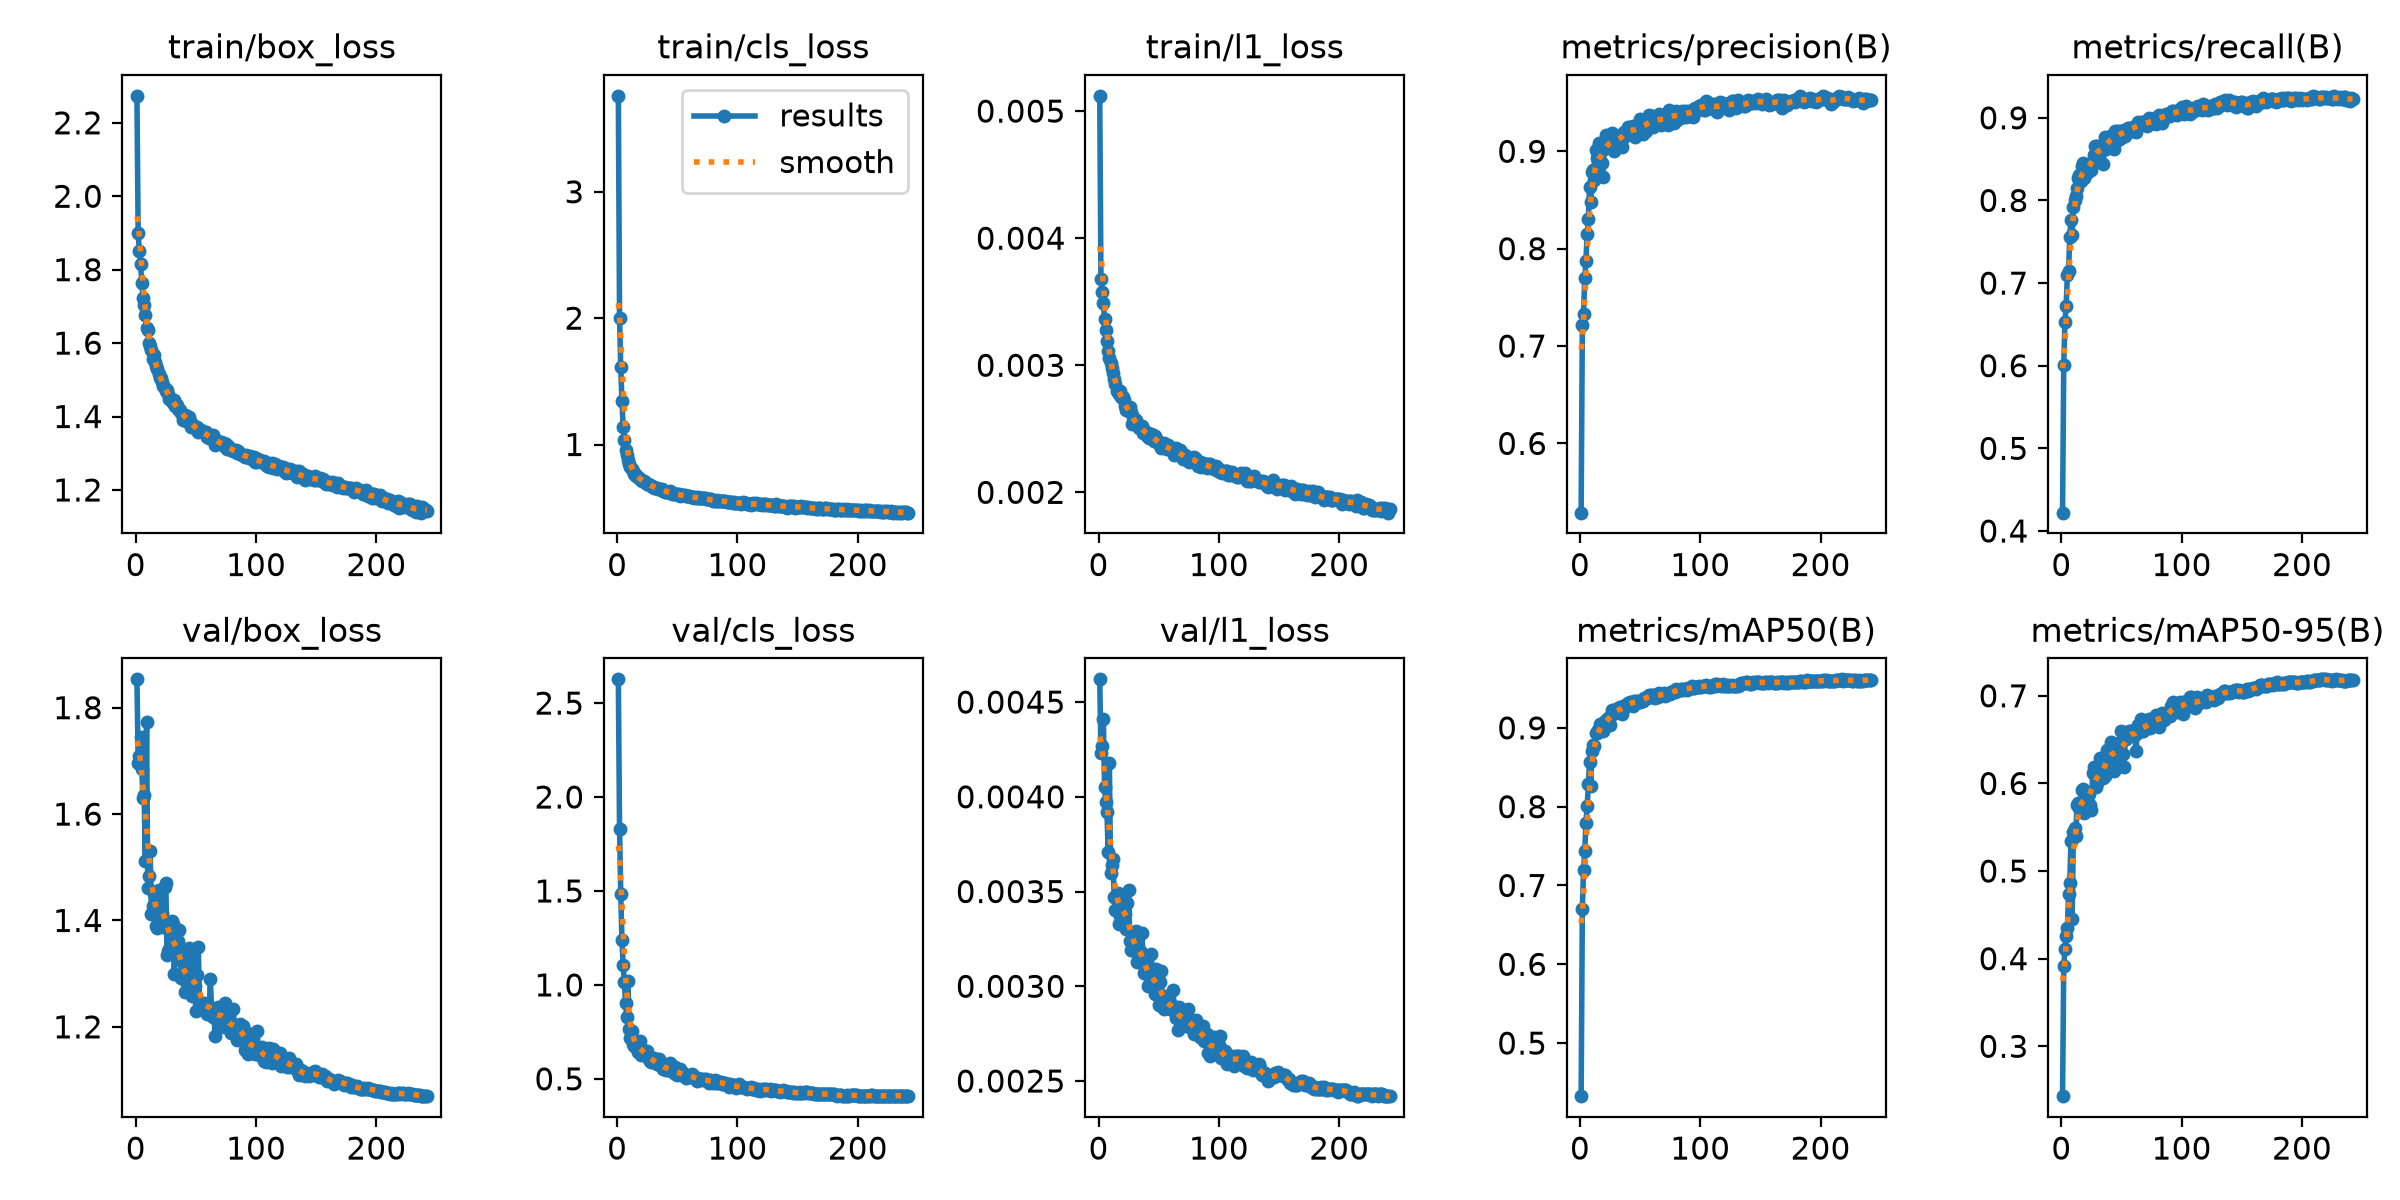

The table this chart was drawn from, first rows:
epoch, time, train/box_loss, train/cls_loss, train/l1_loss, metrics/precision(B), metrics/recall(B), metrics/mAP50(B), metrics/mAP50-95(B), val/box_loss, val/cls_loss, val/l1_loss, lr/pg0, lr/pg1, lr/pg2, lr/pg3, lr/pg4, lr/pg5, lr/pg6, lr/pg7
1, 34.29, 2.273, 3.759, 0.00512, 0.5289, 0.4222, 0.4327, 0.2431, 1.853, 2.626, 0.00462, 0.009925, 0.003308, 0.009925, 0.003308, 0.009925, 0.003308, 0.009925, 0.003308
2, 56.96, 1.899, 2.003, 0.00368, 0.7216, 0.6009, 0.6699, 0.3913, 1.697, 1.832, 0.00423, 0.01989, 0.006628, 0.01989, 0.006628, 0.01989, 0.006628, 0.01989, 0.006628
3, 79.01, 1.852, 1.614, 0.00358, 0.7325, 0.6534, 0.7196, 0.4116, 1.708, 1.483, 0.00427, 0.02981, 0.009935, 0.02981, 0.009935, 0.02981, 0.009935, 0.02981, 0.009935
4, 101.1, 1.816, 1.343, 0.00349, 0.7703, 0.6725, 0.7442, 0.4258, 1.746, 1.239, 0.00441, 0.02982, 0.009941, 0.02982, 0.009941, 0.02982, 0.009941, 0.02982, 0.009941
5, 123, 1.764, 1.139, 0.00336, 0.7878, 0.7093, 0.7793, 0.435, 1.685, 1.105, 0.00405, 0.02976, 0.009921, 0.02976, 0.009921, 0.02976, 0.009921, 0.02976, 0.009921
6, 145.1, 1.724, 1.034, 0.00328, 0.8151, 0.7142, 0.8002, 0.4736, 1.631, 1.016, 0.00397, 0.0297, 0.009901, 0.0297, 0.009901, 0.0297, 0.009901, 0.0297, 0.009901
7, 167.2, 1.705, 0.9552, 0.00319, 0.83, 0.7558, 0.8289, 0.486, 1.636, 0.9019, 0.00392, 0.02964, 0.009881, 0.02964, 0.009881, 0.02964, 0.009881, 0.02964, 0.009881
8, 189.3, 1.678, 0.9132, 0.00311, 0.8631, 0.7765, 0.8561, 0.5345, 1.511, 0.8272, 0.00371, 0.02958, 0.009861, 0.02958, 0.009861, 0.02958, 0.009861, 0.02958, 0.009861
9, 211.3, 1.642, 0.8752, 0.00306, 0.8475, 0.7582, 0.8262, 0.445, 1.773, 1.02, 0.00418, 0.02952, 0.009842, 0.02952, 0.009842, 0.02952, 0.009842, 0.02952, 0.009842
10, 233.1, 1.635, 0.8437, 0.00302, 0.8783, 0.792, 0.8707, 0.5448, 1.461, 0.7643, 0.0036, 0.02947, 0.009822, 0.02947, 0.009822, 0.02947, 0.009822, 0.02947, 0.009822
11, 254.8, 1.601, 0.8198, 0.00298, 0.881, 0.8002, 0.8787, 0.5491, 1.484, 0.7163, 0.00364, 0.02941, 0.009802, 0.02941, 0.009802, 0.02941, 0.009802, 0.02941, 0.009802
12, 276.8, 1.593, 0.807, 0.00294, 0.8706, 0.806, 0.8764, 0.5396, 1.531, 0.7561, 0.00367, 0.02935, 0.009782, 0.02935, 0.009782, 0.02935, 0.009782, 0.02935, 0.009782
13, 298.6, 1.582, 0.7885, 0.00289, 0.9012, 0.8151, 0.893, 0.5749, 1.412, 0.6869, 0.00347, 0.02929, 0.009762, 0.02929, 0.009762, 0.02929, 0.009762, 0.02929, 0.009762
14, 320.6, 1.557, 0.7644, 0.00285, 0.8929, 0.8269, 0.8941, 0.5774, 1.428, 0.6737, 0.0034, 0.02923, 0.009743, 0.02923, 0.009743, 0.02923, 0.009743, 0.02923, 0.009743
15, 342.6, 1.569, 0.7659, 0.0028, 0.8885, 0.8303, 0.8968, 0.5719, 1.449, 0.698, 0.00346, 0.02917, 0.009723, 0.02917, 0.009723, 0.02917, 0.009723, 0.02917, 0.009723
16, 364.5, 1.548, 0.7505, 0.00279, 0.9088, 0.8233, 0.8985, 0.5746, 1.432, 0.6864, 0.00349, 0.02911, 0.009703, 0.02911, 0.009703, 0.02911, 0.009703, 0.02911, 0.009703
17, 386.4, 1.538, 0.7433, 0.00277, 0.898, 0.8411, 0.9052, 0.5924, 1.39, 0.6425, 0.00333, 0.02905, 0.009683, 0.02905, 0.009683, 0.02905, 0.009683, 0.02905, 0.009683
18, 408.4, 1.529, 0.7317, 0.0028, 0.888, 0.8448, 0.9046, 0.5936, 1.386, 0.6423, 0.00337, 0.02899, 0.009663, 0.02899, 0.009663, 0.02899, 0.009663, 0.02899, 0.009663
19, 430.1, 1.516, 0.7257, 0.00275, 0.8734, 0.8268, 0.8956, 0.5667, 1.457, 0.7018, 0.00348, 0.02893, 0.009644, 0.02893, 0.009644, 0.02893, 0.009644, 0.02893, 0.009644
20, 451.9, 1.504, 0.718, 0.00275, 0.9026, 0.8434, 0.9071, 0.5842, 1.411, 0.6296, 0.00347, 0.02887, 0.009624, 0.02887, 0.009624, 0.02887, 0.009624, 0.02887, 0.009624
21, 473.6, 1.506, 0.7146, 0.00273, 0.9062, 0.8336, 0.9073, 0.5785, 1.415, 0.6604, 0.00334, 0.02881, 0.009604, 0.02881, 0.009604, 0.02881, 0.009604, 0.02881, 0.009604
22, 495.3, 1.494, 0.7078, 0.00268, 0.9163, 0.8355, 0.9104, 0.5866, 1.415, 0.6349, 0.00338, 0.02875, 0.009584, 0.02875, 0.009584, 0.02875, 0.009584, 0.02875, 0.009584
23, 517.2, 1.484, 0.7017, 0.00265, 0.9119, 0.841, 0.9122, 0.588, 1.387, 0.6388, 0.0033, 0.02869, 0.009564, 0.02869, 0.009564, 0.02869, 0.009564, 0.02869, 0.009564
24, 539.1, 1.477, 0.6924, 0.00265, 0.9075, 0.8421, 0.9107, 0.5749, 1.464, 0.6418, 0.00344, 0.02863, 0.009545, 0.02863, 0.009545, 0.02863, 0.009545, 0.02863, 0.009545
25, 560.9, 1.47, 0.6888, 0.00264, 0.9048, 0.8368, 0.9039, 0.5694, 1.471, 0.6476, 0.00351, 0.02857, 0.009525, 0.02857, 0.009525, 0.02857, 0.009525, 0.02857, 0.009525
26, 582.7, 1.471, 0.6887, 0.00267, 0.9091, 0.8483, 0.9165, 0.6121, 1.335, 0.6107, 0.00324, 0.02851, 0.009505, 0.02851, 0.009505, 0.02851, 0.009505, 0.02851, 0.009505
27, 604.4, 1.463, 0.682, 0.00263, 0.9184, 0.8549, 0.9225, 0.6186, 1.342, 0.5953, 0.00319, 0.02846, 0.009485, 0.02846, 0.009485, 0.02846, 0.009485, 0.02846, 0.009485
28, 626.2, 1.449, 0.6728, 0.00254, 0.9007, 0.8657, 0.922, 0.6094, 1.347, 0.5882, 0.00319, 0.0284, 0.009465, 0.0284, 0.009465, 0.0284, 0.009465, 0.0284, 0.009465
29, 648, 1.445, 0.6755, 0.00259, 0.9119, 0.854, 0.9187, 0.596, 1.393, 0.6065, 0.00322, 0.02834, 0.009446, 0.02834, 0.009446, 0.02834, 0.009446, 0.02834, 0.009446
30, 669.8, 1.443, 0.6674, 0.00254, 0.9076, 0.8658, 0.9223, 0.6009, 1.398, 0.6006, 0.00326, 0.02828, 0.009426, 0.02828, 0.009426, 0.02828, 0.009426, 0.02828, 0.009426
31, 691.6, 1.438, 0.656, 0.00257, 0.9137, 0.8609, 0.9226, 0.6049, 1.393, 0.6105, 0.00329, 0.02822, 0.009406, 0.02822, 0.009406, 0.02822, 0.009406, 0.02822, 0.009406
32, 713.4, 1.444, 0.6591, 0.00253, 0.9141, 0.8632, 0.9251, 0.6292, 1.299, 0.5845, 0.00313, 0.02816, 0.009386, 0.02816, 0.009386, 0.02816, 0.009386, 0.02816, 0.009386
33, 735.2, 1.429, 0.652, 0.00252, 0.917, 0.8602, 0.9267, 0.6129, 1.349, 0.5787, 0.00317, 0.0281, 0.009366, 0.0281, 0.009366, 0.0281, 0.009366, 0.0281, 0.009366
34, 757, 1.431, 0.6501, 0.00251, 0.9168, 0.8618, 0.9204, 0.611, 1.344, 0.5796, 0.00319, 0.02804, 0.009347, 0.02804, 0.009347, 0.02804, 0.009347, 0.02804, 0.009347
35, 778.8, 1.419, 0.6479, 0.00251, 0.9041, 0.8442, 0.9177, 0.6063, 1.361, 0.6057, 0.00318, 0.02798, 0.009327, 0.02798, 0.009327, 0.02798, 0.009327, 0.02798, 0.009327
36, 800.5, 1.418, 0.6498, 0.00252, 0.914, 0.8766, 0.9274, 0.6083, 1.382, 0.5717, 0.00328, 0.02792, 0.009307, 0.02792, 0.009307, 0.02792, 0.009307, 0.02792, 0.009307
37, 822.3, 1.417, 0.6446, 0.00247, 0.9201, 0.8629, 0.9253, 0.6237, 1.325, 0.5715, 0.00316, 0.02786, 0.009287, 0.02786, 0.009287, 0.02786, 0.009287, 0.02786, 0.009287
38, 844.2, 1.41, 0.634, 0.00248, 0.9169, 0.8729, 0.9284, 0.6386, 1.291, 0.5526, 0.00307, 0.0278, 0.009267, 0.0278, 0.009267, 0.0278, 0.009267, 0.0278, 0.009267
39, 867, 1.391, 0.6283, 0.00248, 0.9216, 0.8682, 0.9297, 0.6314, 1.298, 0.5736, 0.00308, 0.02774, 0.009248, 0.02774, 0.009248, 0.02774, 0.009248, 0.02774, 0.009248
40, 888.8, 1.401, 0.6275, 0.00244, 0.9254, 0.8746, 0.9318, 0.6257, 1.329, 0.5522, 0.00311, 0.02768, 0.009228, 0.02768, 0.009228, 0.02768, 0.009228, 0.02768, 0.009228
41, 910.4, 1.404, 0.628, 0.00247, 0.9216, 0.8738, 0.932, 0.6469, 1.266, 0.5466, 0.003, 0.02762, 0.009208, 0.02762, 0.009208, 0.02762, 0.009208, 0.02762, 0.009208
42, 932.1, 1.388, 0.6204, 0.00243, 0.9246, 0.8789, 0.9331, 0.6329, 1.299, 0.5466, 0.00307, 0.02756, 0.009188, 0.02756, 0.009188, 0.02756, 0.009188, 0.02756, 0.009188
43, 953.7, 1.401, 0.6255, 0.00244, 0.9178, 0.8773, 0.9322, 0.6388, 1.28, 0.5514, 0.00303, 0.02751, 0.009168, 0.02751, 0.009168, 0.02751, 0.009168, 0.02751, 0.009168
44, 975.5, 1.4, 0.6291, 0.00246, 0.9265, 0.8625, 0.9275, 0.6144, 1.348, 0.5859, 0.00317, 0.02745, 0.009149, 0.02745, 0.009149, 0.02745, 0.009149, 0.02745, 0.009149
45, 997.2, 1.388, 0.6206, 0.00245, 0.9211, 0.8844, 0.9338, 0.6405, 1.274, 0.5489, 0.003, 0.02739, 0.009129, 0.02739, 0.009129, 0.02739, 0.009129, 0.02739, 0.009129
46, 1019, 1.372, 0.6096, 0.0024, 0.9148, 0.8844, 0.9332, 0.6405, 1.282, 0.5422, 0.00305, 0.02733, 0.009109, 0.02733, 0.009109, 0.02733, 0.009109, 0.02733, 0.009109
47, 1041, 1.376, 0.6113, 0.00244, 0.9229, 0.8728, 0.9336, 0.6463, 1.257, 0.5327, 0.00296, 0.02727, 0.009089, 0.02727, 0.009089, 0.02727, 0.009089, 0.02727, 0.009089
48, 1063, 1.378, 0.6106, 0.00241, 0.9179, 0.8845, 0.9345, 0.6219, 1.337, 0.5605, 0.00309, 0.02721, 0.009069, 0.02721, 0.009069, 0.02721, 0.009069, 0.02721, 0.009069
49, 1085, 1.372, 0.6052, 0.00241, 0.9295, 0.8813, 0.933, 0.643, 1.276, 0.5263, 0.00301, 0.02715, 0.00905, 0.02715, 0.00905, 0.02715, 0.00905, 0.02715, 0.00905
50, 1107, 1.365, 0.6051, 0.00238, 0.9327, 0.8755, 0.9333, 0.6599, 1.23, 0.5216, 0.0029, 0.02709, 0.00903, 0.02709, 0.00903, 0.02709, 0.00903, 0.02709, 0.00903
51, 1129, 1.372, 0.6052, 0.00239, 0.9233, 0.8839, 0.9341, 0.634, 1.298, 0.5357, 0.00302, 0.02703, 0.00901, 0.02703, 0.00901, 0.02703, 0.00901, 0.02703, 0.00901
52, 1151, 1.359, 0.5954, 0.00235, 0.9181, 0.885, 0.9337, 0.6191, 1.35, 0.5506, 0.00308, 0.02697, 0.00899, 0.02697, 0.00899, 0.02697, 0.00899, 0.02697, 0.00899
53, 1172, 1.36, 0.6019, 0.00238, 0.9316, 0.8775, 0.9382, 0.6547, 1.241, 0.5222, 0.00292, 0.02691, 0.00897, 0.02691, 0.00897, 0.02691, 0.00897, 0.02691, 0.00897
54, 1194, 1.362, 0.5996, 0.00239, 0.9277, 0.8823, 0.9385, 0.6509, 1.242, 0.5348, 0.00288, 0.02685, 0.008951, 0.02685, 0.008951, 0.02685, 0.008951, 0.02685, 0.008951
55, 1216, 1.361, 0.5995, 0.00235, 0.9204, 0.8876, 0.9378, 0.6542, 1.243, 0.5272, 0.00295, 0.02679, 0.008931, 0.02679, 0.008931, 0.02679, 0.008931, 0.02679, 0.008931
56, 1238, 1.359, 0.5967, 0.00235, 0.9258, 0.888, 0.9385, 0.6602, 1.234, 0.5141, 0.00289, 0.02673, 0.008911, 0.02673, 0.008911, 0.02673, 0.008911, 0.02673, 0.008911
57, 1260, 1.357, 0.5924, 0.00234, 0.9369, 0.884, 0.9416, 0.6586, 1.245, 0.5062, 0.00293, 0.02667, 0.008891, 0.02667, 0.008891, 0.02667, 0.008891, 0.02667, 0.008891
58, 1282, 1.358, 0.5923, 0.00237, 0.9302, 0.887, 0.9387, 0.6603, 1.234, 0.5134, 0.00291, 0.02661, 0.008871, 0.02661, 0.008871, 0.02661, 0.008871, 0.02661, 0.008871
59, 1304, 1.345, 0.5886, 0.00236, 0.9314, 0.884, 0.9414, 0.6598, 1.225, 0.508, 0.00288, 0.02655, 0.008852, 0.02655, 0.008852, 0.02655, 0.008852, 0.02655, 0.008852
60, 1326, 1.349, 0.5889, 0.00233, 0.9359, 0.8895, 0.9416, 0.6578, 1.234, 0.5099, 0.00288, 0.0265, 0.008832, 0.0265, 0.008832, 0.0265, 0.008832, 0.0265, 0.008832
... 182 more rows
